Run: headless pygame with SDL's dummy video driver; simulated clock (each Clock.tick advances the game by its frame time, no real sleeping); random seed 0; keys injected as events and as key.get_pressed() state; mouse plan: one left click at the window centre at the start of phase 2, then a move to the lower-right quarter at the start of phase 3.
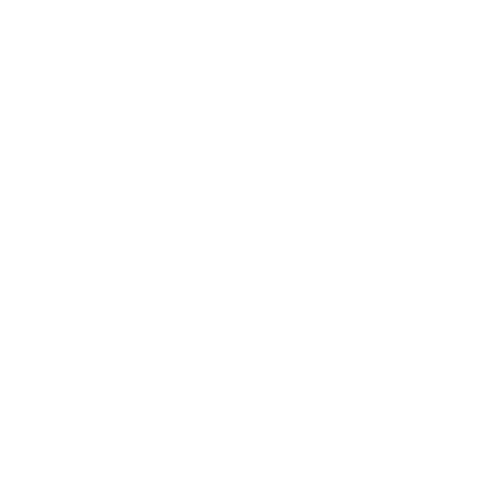
Frame 1 of 4 · flips 1–60 · no input
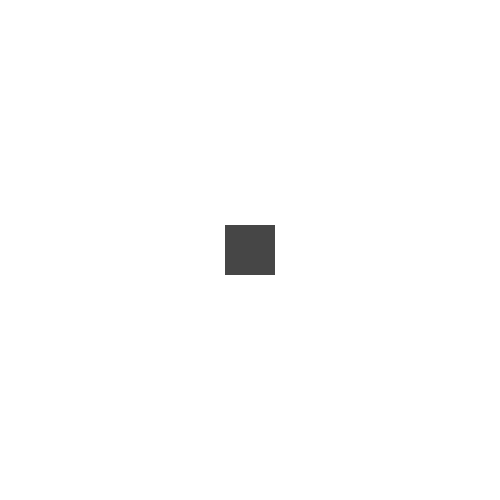
Frame 2 of 4 · flips 61–180 · clicked the window centre · tapped SPACE, RETURN · held RIGHT (→), D
Frame 3 of 4 · flips 181–300 · moved the mouse to the lower-right quarter · held DOWN (↓), S · screen unchanged from frame 2, image omitted
Frame 4 of 4 · flips 301–420 · held LEFT (←), A, UP (↑), W · screen unchanged from frame 3, image omitted

The pygame program that drew these frames:

import pygame as pg

pg.init()

# Высота и ширина окна
hight = 500
width = 500

FPS = 30
clock = pg.time.Clock()

# Различные переменные
GRAY = [70] * 3
BLACK = [0] * 3
WHITE = [255] * 3
object_to_draw = 'rect'
size_mark = 50

# Основное окно
window = pg.display.set_mode((width, hight))
# Закрашиваем фон
window.fill(WHITE)

# Запускаем главный цикл
while True:

    """ Начало игровой логики  """
    # Обрабатываем события (мышки, клавиатуры...)
    for event in pg.event.get():
        if event.type == pg.QUIT:
            pg.quit()
            exit()
        if event.type == pg.MOUSEWHEEL:
            size_mark = size_mark + event.y
            print(size_mark)

        keys = pg.key.get_pressed()
        if keys[pg.K_w]:
            object_to_draw = 'circle'
        elif keys[pg.K_q]:
            object_to_draw = 'rect'
        elif keys[pg.K_SPACE]:
            # Закрашиваем фон
            window.fill(WHITE)

    # Различные игровые события
    if object_to_draw == 'rect':
        pressed = pg.mouse.get_pressed()
        if pressed[0]:
            pos = pg.mouse.get_pos()
            pg.draw.rect(window, GRAY, (pos[0] - size_mark//2, pos[1] - size_mark//2, size_mark, size_mark))
    elif object_to_draw == 'circle':
        pressed = pg.mouse.get_pressed()
        if pressed[0]:
            pos = pg.mouse.get_pos()
            pg.draw.circle(window, BLACK, pos, size_mark)

    """ Конец игровой логики  """
    # Обновляем экран
    pg.display.update()
    clock.tick(FPS)
